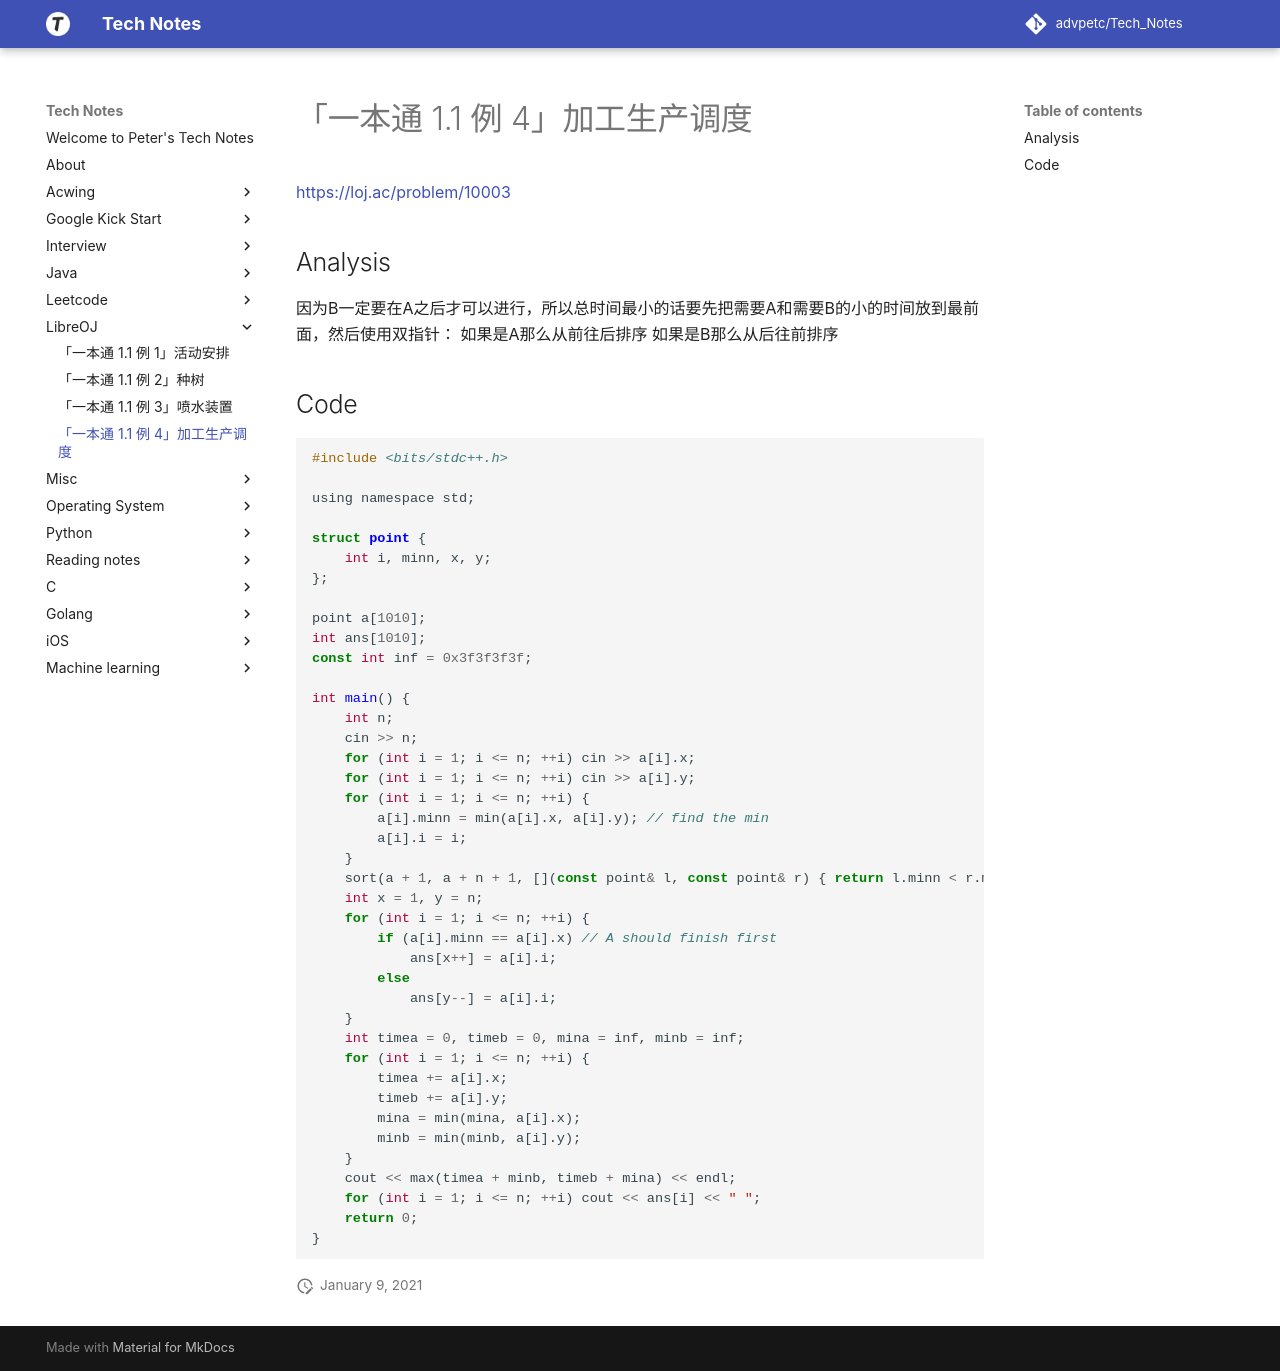

repository: advpetc/tech_notes · page: LibreOJ/10003/index.html · generator: mkdocs

# 「一本通 1.1 例 4」加工生产调度

https://loj.ac/problem/10003

## Analysis

因为B一定要在A之后才可以进行，所以总时间最小的话要先把需要A和需要B的小的时间放到最前面，然后使用双指针：
如果是A那么从前往后排序
如果是B那么从后往前排序

## Code

```c
#include <bits/stdc++.h>

using namespace std;

struct point {
    int i, minn, x, y;
};

point a[1010];
int ans[1010];
const int inf = 0x3f3f3f3f;

int main() {
    int n;
    cin >> n;
    for (int i = 1; i <= n; ++i) cin >> a[i].x;
    for (int i = 1; i <= n; ++i) cin >> a[i].y;
    for (int i = 1; i <= n; ++i) {
        a[i].minn = min(a[i].x, a[i].y); // find the min
        a[i].i = i;
    }
    sort(a + 1, a + n + 1, [](const point& l, const point& r) { return l.minn < r.minn; });
    int x = 1, y = n;
    for (int i = 1; i <= n; ++i) {
        if (a[i].minn == a[i].x) // A should finish first
            ans[x++] = a[i].i;
        else
            ans[y--] = a[i].i;
    }
    int timea = 0, timeb = 0, mina = inf, minb = inf;
    for (int i = 1; i <= n; ++i) {
        timea += a[i].x;
        timeb += a[i].y;
        mina = min(mina, a[i].x);
        minb = min(minb, a[i].y);
    }
    cout << max(timea + minb, timeb + mina) << endl;
    for (int i = 1; i <= n; ++i) cout << ans[i] << " ";
    return 0;
}
```
